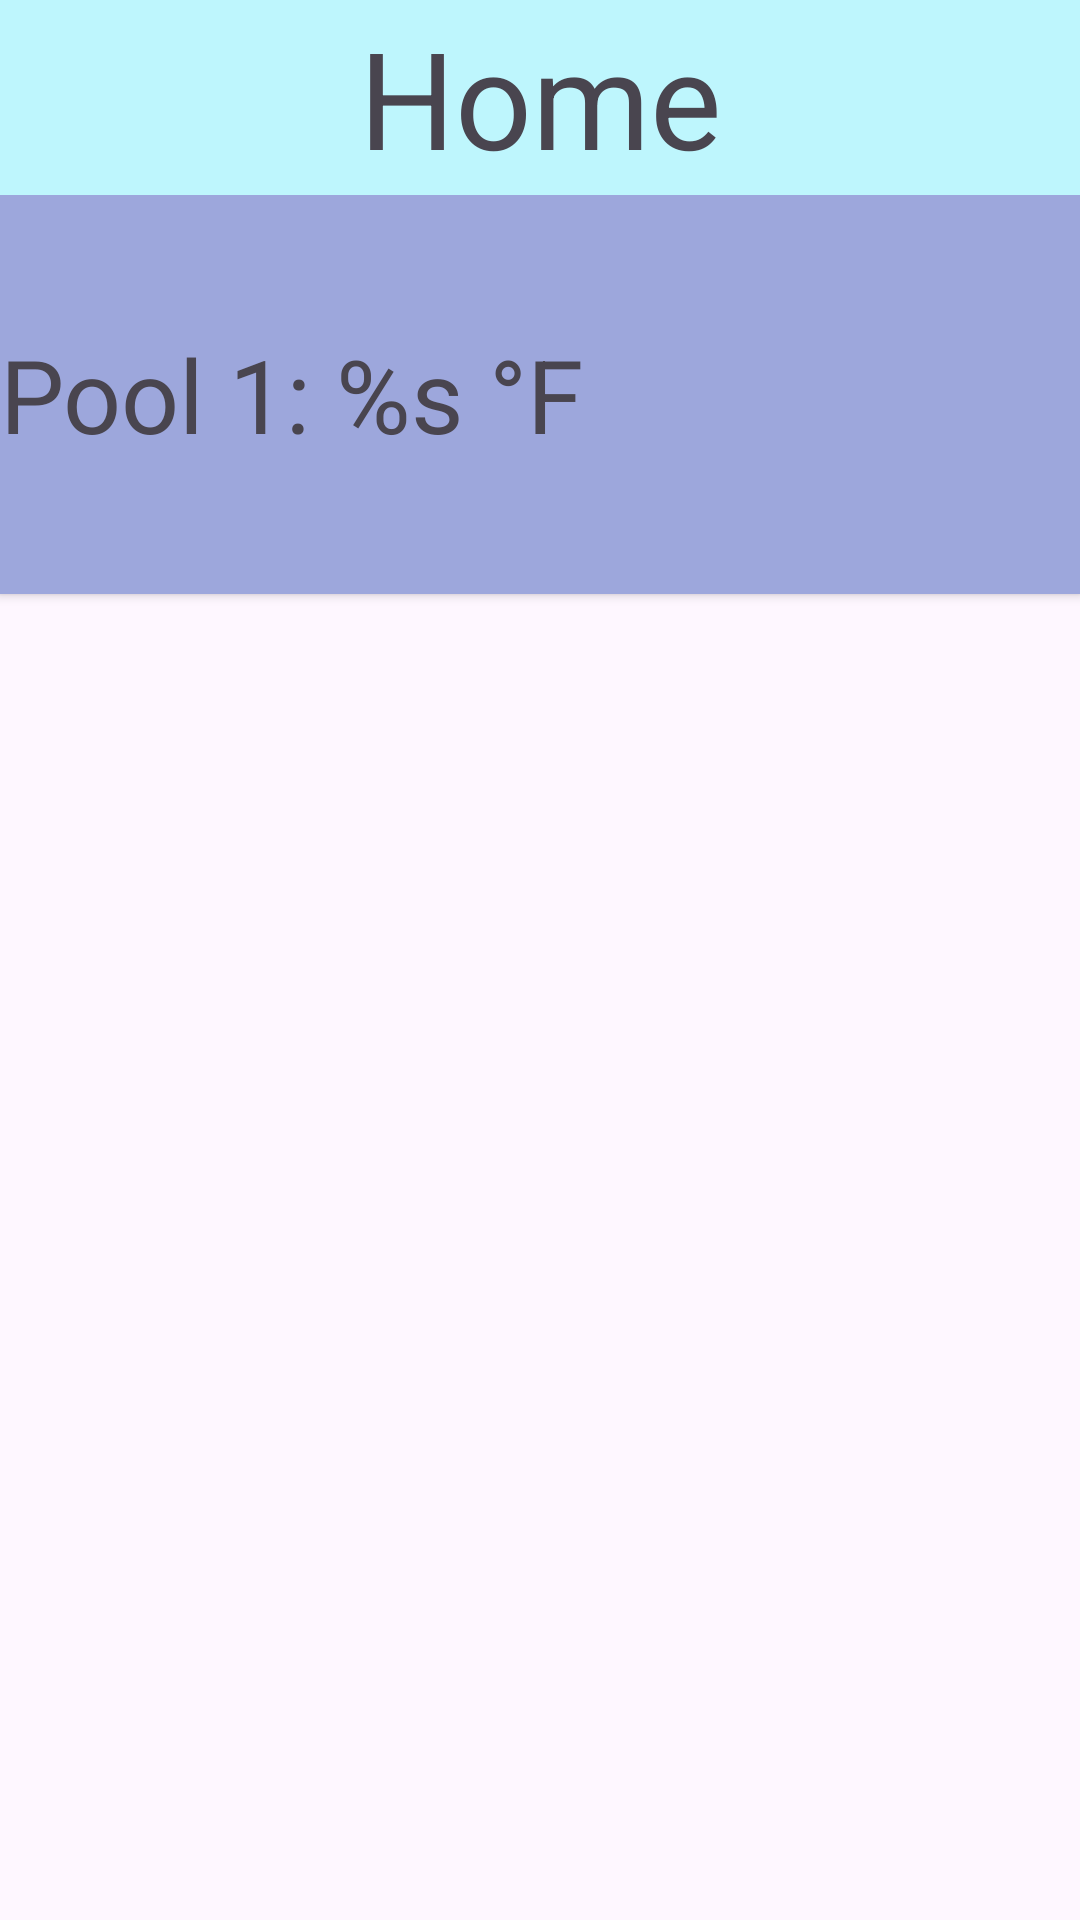

This screen was rendered from an Android layout file. Write that file and the resources it references.
<!-- AndroidManifest.xml: application theme Theme.Pool -->
<!-- res/layout/activity_home_screen.xml -->
<?xml version="1.0" encoding="utf-8"?>
<androidx.constraintlayout.widget.ConstraintLayout xmlns:android="http://schemas.android.com/apk/res/android"
    xmlns:app="http://schemas.android.com/apk/res-auto"
    xmlns:tools="http://schemas.android.com/tools"
    android:layout_width="match_parent"
    android:layout_height="match_parent"
    tools:context=".MainActivity">

    <TextView
        android:id="@+id/title"
        android:layout_width="0dp"
        android:layout_height="65dp"
        android:background="#BEF6FD"
        android:gravity="center"
        android:text="Home"
        android:textAppearance="@style/TextAppearance.AppCompat.Display2"
        app:layout_constraintBottom_toBottomOf="parent"
        app:layout_constraintEnd_toEndOf="parent"
        app:layout_constraintHorizontal_bias="0.0"
        app:layout_constraintStart_toStartOf="parent"
        app:layout_constraintTop_toTopOf="parent"
        app:layout_constraintVertical_bias="0.0" />

    <androidx.core.widget.NestedScrollView
        android:id="@+id/nestedScrollView"
        android:layout_width="0dp"
        android:layout_height="591dp"
        android:fillViewport="true"
        app:layout_constraintBottom_toBottomOf="parent"
        app:layout_constraintEnd_toEndOf="parent"
        app:layout_constraintHorizontal_bias="0.492"
        app:layout_constraintStart_toStartOf="parent"
        app:layout_constraintTop_toBottomOf="@+id/title"
        app:layout_constraintVertical_bias="0.0">

        <LinearLayout
            android:layout_width="match_parent"
            android:layout_height="wrap_content"
            android:orientation="vertical">

            <androidx.appcompat.widget.AppCompatButton
                android:id="@+id/Pool_1"
                style="@style/Widget.AppCompat.Button"
                android:layout_width="match_parent"
                android:layout_height="133dp"
                android:background="#9DA7DC"
                android:gravity="left|center_vertical"
                android:text="@string/button_text_template"
                android:textAppearance="@style/TextAppearance.AppCompat.Display1" />

        </LinearLayout>
    </androidx.core.widget.NestedScrollView>

    <com.google.android.material.bottomnavigation.BottomNavigationView
        android:layout_width="0dp"
        android:layout_height="74dp"
        android:layout_marginTop="1dp"
        app:layout_constraintBottom_toBottomOf="parent"
        app:layout_constraintEnd_toEndOf="parent"
        app:layout_constraintStart_toStartOf="parent"
        app:layout_constraintTop_toBottomOf="@+id/nestedScrollView"
        app:layout_constraintVertical_bias="1.0">

        <ImageButton
            android:id="@+id/homebutton"
            android:layout_width="81dp"
            android:layout_height="match_parent"
            app:srcCompat="@drawable/house_32" />

        <ImageButton
            android:id="@+id/settings_button"
            android:layout_width="80dp"
            android:layout_height="match_parent"
            android:layout_gravity="right"
            app:srcCompat="@drawable/settings1732" />
    </com.google.android.material.bottomnavigation.BottomNavigationView>
</androidx.constraintlayout.widget.ConstraintLayout>
<!-- resources referenced by this layout -->
<resources>
  <string name="button_text_template">Pool 1:         %s °F</string>
  <style name="Theme.Pool" parent="Base.Theme.Pool" />
  <style name="Base.Theme.Pool" parent="Theme.Material3.DayNight.NoActionBar">
          
          
      </style>
</resources>
